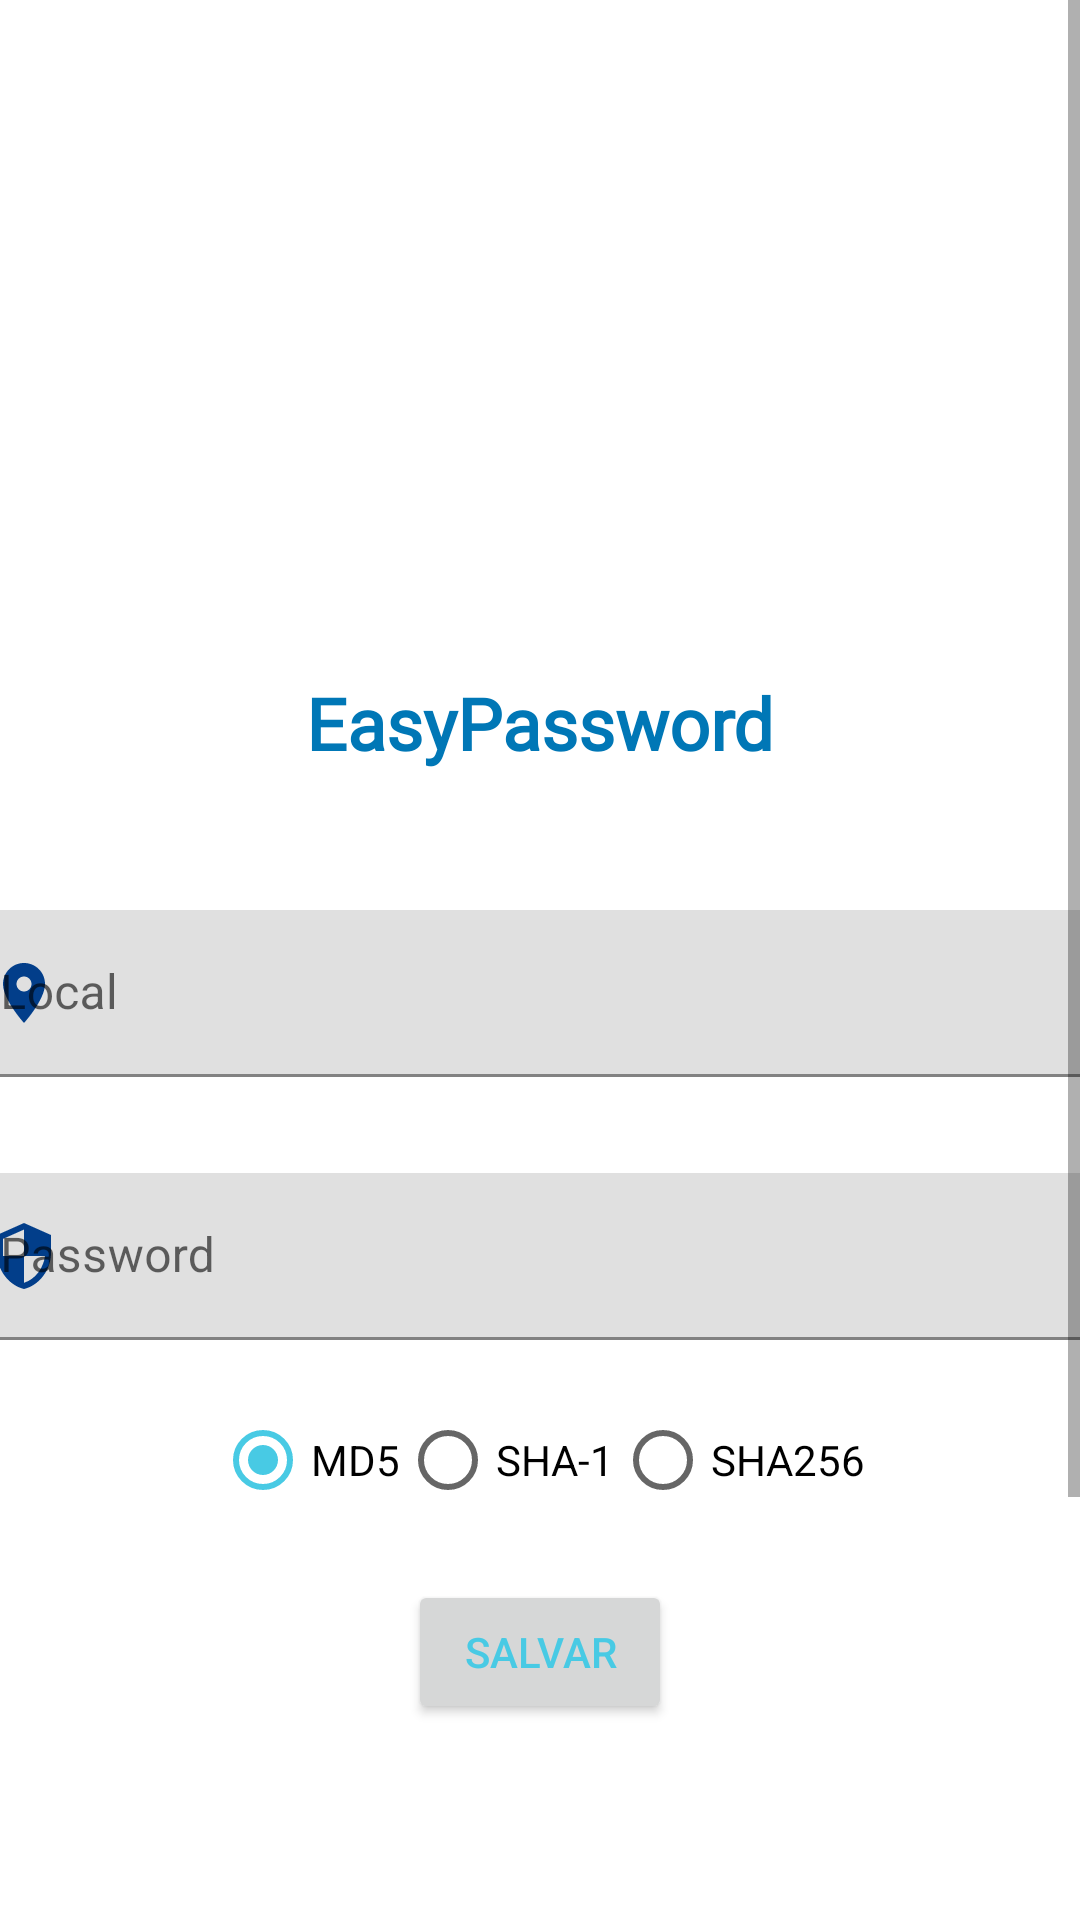

The Android layout XML behind this screen, and the referenced resources:
<!-- AndroidManifest.xml: application theme Theme.EasyPassword -->
<!-- res/layout/activity_add_password.xml -->
<?xml version="1.0" encoding="utf-8"?>
<ScrollView xmlns:app="http://schemas.android.com/apk/res-auto"
    xmlns:tools="http://schemas.android.com/tools"
    android:layout_width="match_parent"
    android:layout_height="match_parent"
    xmlns:android="http://schemas.android.com/apk/res/android">
<androidx.constraintlayout.widget.ConstraintLayout
    android:layout_width="match_parent"
    android:layout_height="match_parent"
    tools:context=".AddPasswordActivity">

    <include
        android:id="@+id/include3"
        layout="@layout/logo"
        android:layout_width="0dp"
        android:layout_height="0dp"
        android:layout_marginTop="32dp"
        app:layout_constraintBottom_toTopOf="@+id/guideline5"
        app:layout_constraintEnd_toEndOf="parent"
        app:layout_constraintStart_toStartOf="parent"
        app:layout_constraintTop_toTopOf="parent" />

    <androidx.constraintlayout.widget.Guideline
        android:id="@+id/guideline5"
        android:layout_width="wrap_content"
        android:layout_height="wrap_content"
        android:orientation="horizontal"
        app:layout_constraintGuide_percent="0.35" />

    <com.google.android.material.textfield.TextInputLayout
        android:id="@+id/textInputLayout"
        android:layout_width="409dp"
        android:layout_height="wrap_content"
        android:layout_margin="8dp"
        android:layout_marginTop="16dp"
        android:padding="8dp"
        app:endIconMode="clear_text"
        app:hintTextColor="@color/blue"
        app:layout_constraintBottom_toTopOf="@+id/textInputLayout2"
        app:layout_constraintEnd_toEndOf="parent"
        app:layout_constraintHorizontal_bias="0.5"
        app:layout_constraintStart_toStartOf="parent"
        app:layout_constraintTop_toBottomOf="@+id/include3"
        app:passwordToggleEnabled="false"
        app:startIconDrawable="@drawable/ic_baseline_place_24"
        app:startIconTint="@color/blue">

        <com.google.android.material.textfield.TextInputEditText
            android:id="@+id/editPlace"
            android:layout_width="match_parent"
            android:layout_height="wrap_content"
            android:hint="Local" />
    </com.google.android.material.textfield.TextInputLayout>

    <com.google.android.material.textfield.TextInputLayout
        android:id="@+id/textInputLayout2"
        android:layout_width="409dp"
        android:layout_height="wrap_content"
        android:layout_margin="8dp"
        android:padding="8dp"
        app:layout_constraintBottom_toTopOf="@+id/radioGroup"
        app:layout_constraintEnd_toEndOf="parent"
        app:layout_constraintHorizontal_bias="0.5"
        app:layout_constraintStart_toStartOf="parent"
        app:layout_constraintTop_toBottomOf="@+id/textInputLayout"
        app:passwordToggleEnabled="false"
        app:startIconDrawable="@drawable/ic_baseline_security_24"
        app:startIconTint="@color/blue">

        <com.google.android.material.textfield.TextInputEditText
            android:id="@+id/editPass"
            android:layout_width="match_parent"
            android:layout_height="wrap_content"
            android:hint="Password"
            android:inputType="none" />
    </com.google.android.material.textfield.TextInputLayout>

    <Button
        android:id="@+id/btnSave"
        android:layout_width="wrap_content"
        android:layout_height="wrap_content"
        android:layout_marginTop="16dp"
        android:text="SALVAR"
        android:textColor="@color/blue_sky"
        app:layout_constraintBottom_toTopOf="@+id/guideline11"
        app:layout_constraintEnd_toEndOf="parent"
        app:layout_constraintHorizontal_bias="0.5"
        app:layout_constraintStart_toStartOf="parent"
        app:layout_constraintTop_toBottomOf="@+id/radioGroup" />

    <androidx.constraintlayout.widget.Guideline
        android:id="@+id/guideline11"
        android:layout_width="wrap_content"
        android:layout_height="wrap_content"
        android:orientation="horizontal"
        app:layout_constraintGuide_percent="0.7" />

    <RadioGroup
        android:id="@+id/radioGroup"
        android:layout_width="wrap_content"
        android:layout_height="wrap_content"
        android:orientation="horizontal"
        app:layout_constraintBottom_toTopOf="@+id/btnSave"
        app:layout_constraintEnd_toEndOf="parent"
        app:layout_constraintHorizontal_bias="0.5"
        app:layout_constraintStart_toStartOf="parent"
        app:layout_constraintTop_toBottomOf="@+id/textInputLayout2">

        <RadioButton
            android:id="@+id/radioMD5"
            android:layout_width="match_parent"
            android:layout_height="wrap_content"
            android:checked="true"
            android:text="MD5" />

        <RadioButton
            android:id="@+id/radioButton2"
            android:layout_width="match_parent"
            android:layout_height="wrap_content"
            android:text="SHA-1" />

        <RadioButton
            android:id="@+id/radioButton3"
            android:layout_width="match_parent"
            android:layout_height="wrap_content"
            android:text="SHA256" />
    </RadioGroup>
</androidx.constraintlayout.widget.ConstraintLayout>
</ScrollView>
<!-- res/layout/logo.xml (included above) -->
<?xml version="1.0" encoding="utf-8"?>
<androidx.constraintlayout.widget.ConstraintLayout xmlns:android="http://schemas.android.com/apk/res/android"
    xmlns:app="http://schemas.android.com/apk/res-auto"
    xmlns:tools="http://schemas.android.com/tools"
    android:layout_width="match_parent"
    android:layout_height="wrap_content">

    <ImageView
        android:id="@+id/imageView"
        android:layout_width="0dp"
        android:layout_height="150dp"
        app:layout_constraintEnd_toEndOf="parent"
        app:layout_constraintHorizontal_bias="0.0"
        app:layout_constraintStart_toStartOf="parent"
        app:layout_constraintTop_toTopOf="parent"
        app:srcCompat="@drawable/log" />

    <TextView
        android:id="@+id/textView"
        android:layout_width="wrap_content"
        android:layout_height="wrap_content"
        android:layout_marginTop="12dp"
        android:fontFamily="@font/montserrat_subrayada"
        android:text="EasyPassword"
        android:textColor="@color/blue_light"
        android:textSize="24sp"
        android:textStyle="bold"
        app:layout_constraintBottom_toBottomOf="parent"
        app:layout_constraintEnd_toEndOf="parent"
        app:layout_constraintStart_toStartOf="parent"
        app:layout_constraintTop_toBottomOf="@+id/imageView" />

</androidx.constraintlayout.widget.ConstraintLayout>
<!-- resources referenced by this layout -->
<resources>
  <color name="blue">#023E8A</color>
  <color name="blue_light">#0077B6</color>
  <color name="blue_sky">#48CAE4</color>
  <!-- drawable ic_baseline_place_24 (drawable) -->
  <vector android:height="24dp" android:tint="#006DFF"
      android:viewportHeight="24" android:viewportWidth="24"
      android:width="24dp" xmlns:android="http://schemas.android.com/apk/res/android">
      <path android:fillColor="@android:color/white" android:pathData="M12,2C8.13,2 5,5.13 5,9c0,5.25 7,13 7,13s7,-7.75 7,-13c0,-3.87 -3.13,-7 -7,-7zM12,11.5c-1.38,0 -2.5,-1.12 -2.5,-2.5s1.12,-2.5 2.5,-2.5 2.5,1.12 2.5,2.5 -1.12,2.5 -2.5,2.5z"/>
  </vector>
  <!-- drawable ic_baseline_security_24 (drawable) -->
  <vector android:height="24dp" android:tint="#006DFF"
      android:viewportHeight="24" android:viewportWidth="24"
      android:width="24dp" xmlns:android="http://schemas.android.com/apk/res/android">
      <path android:fillColor="@android:color/white" android:pathData="M12,1L3,5v6c0,5.55 3.84,10.74 9,12 5.16,-1.26 9,-6.45 9,-12L21,5l-9,-4zM12,11.99h7c-0.53,4.12 -3.28,7.79 -7,8.94L12,12L5,12L5,6.3l7,-3.11v8.8z"/>
  </vector>
  <style name="Theme.EasyPassword" parent="Theme.MaterialComponents.Light.DarkActionBar">
          
          <item name="colorPrimary">@color/blue_light</item>
          <item name="colorPrimaryVariant">@color/blue</item>
          <item name="colorOnPrimary">@color/white_</item>
          
          <item name="colorSecondary">@color/blue_sky</item>
          <item name="colorSecondaryVariant">@color/blue_light</item>
          <item name="colorOnSecondary">@color/blue_dark</item>
          
          <item name="android:statusBarColor">@color/blue_light</item>
          
      </style>
  <color name="white_">#CAF0F8</color>
  <color name="blue_dark">#03045E</color>
</resources>
